The GitHub repository Kymer0615/GraffitiTagGeneration contains a labelled image folder "data" with 2 categories: graffiti, text. Examples follow, each with its label.

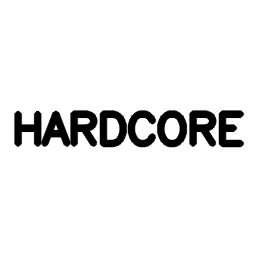
Label: text

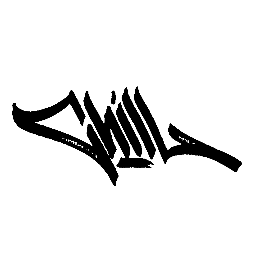
Label: graffiti

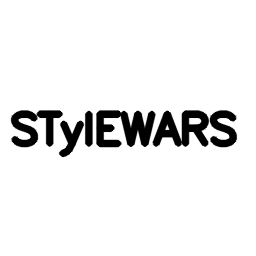
Label: text

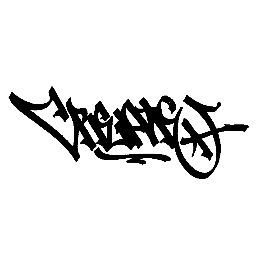
Label: graffiti

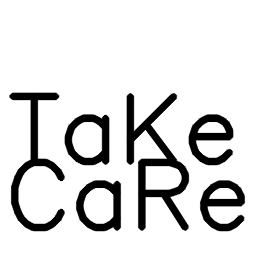
Label: text

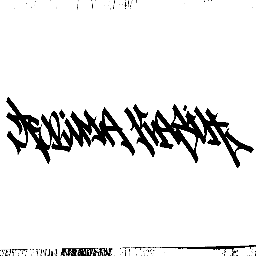
Label: graffiti
